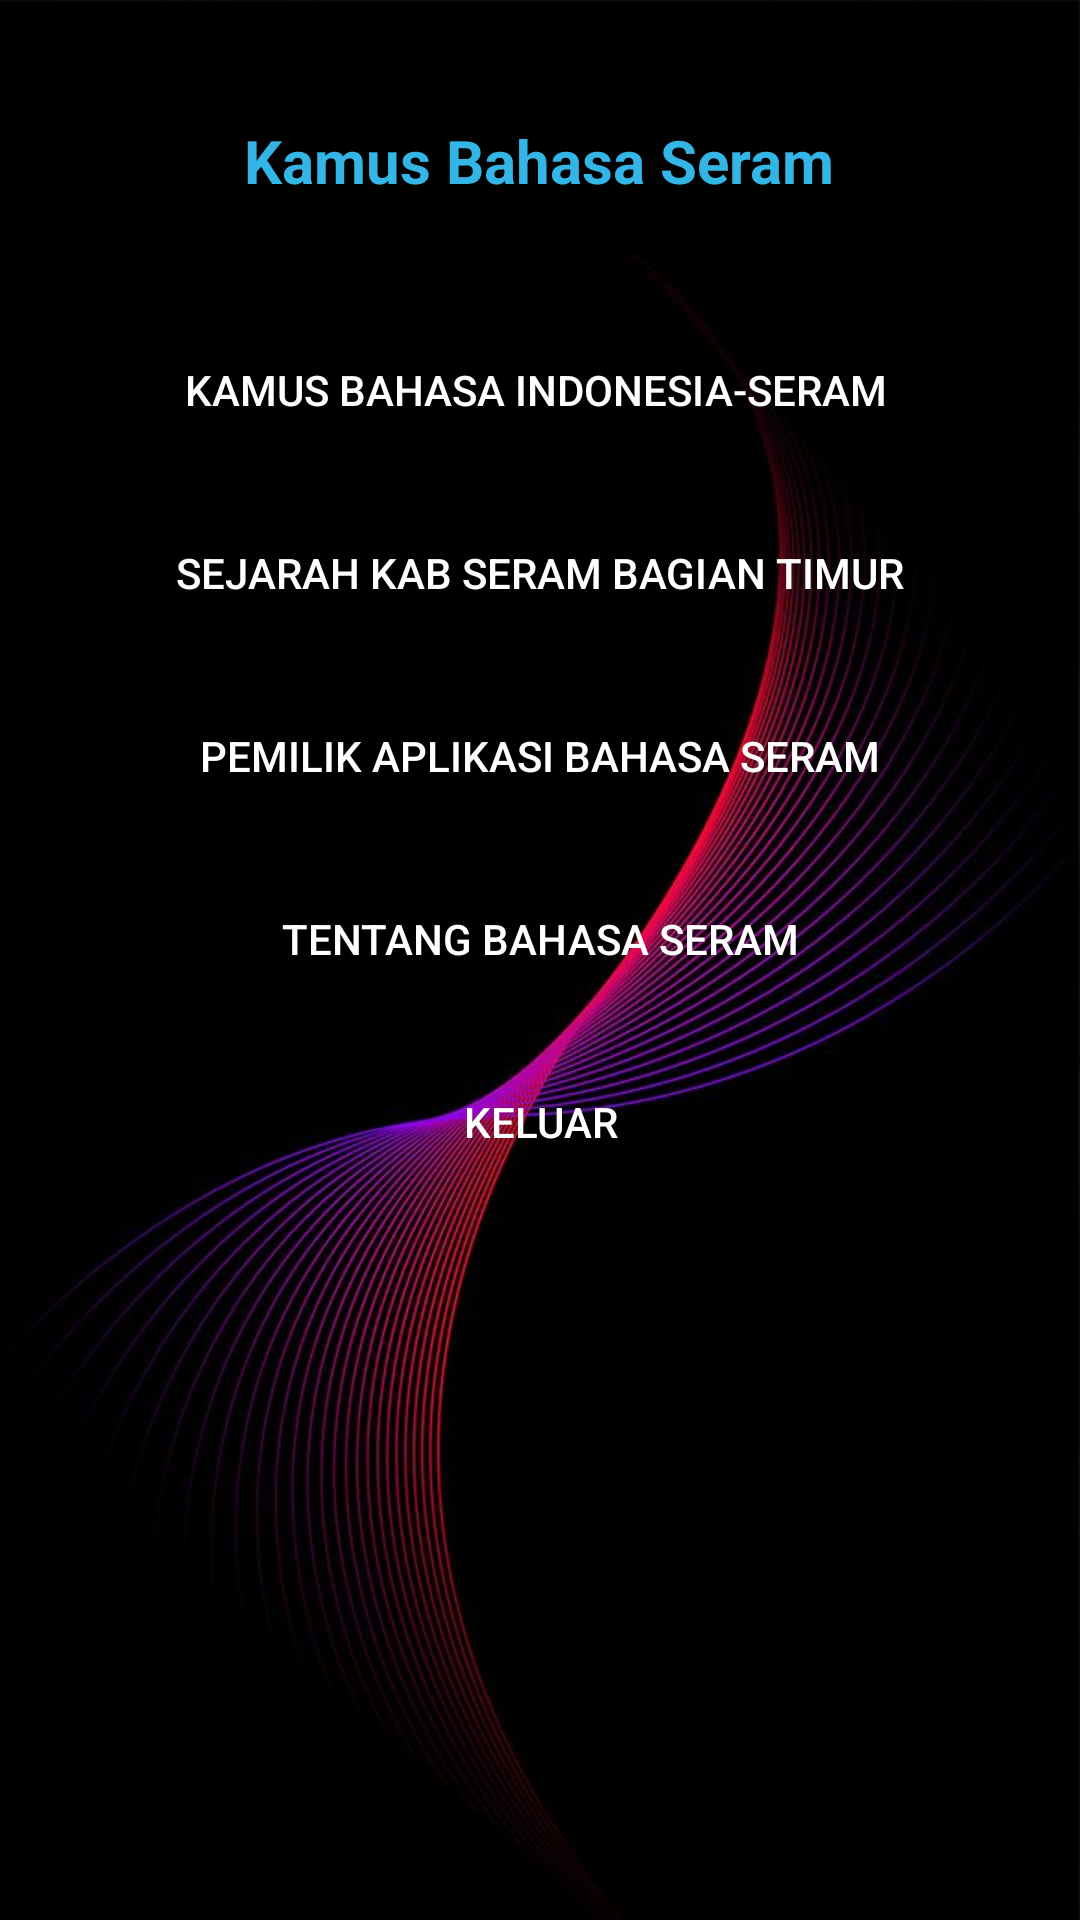

This screen was rendered from an Android layout file. Write that file and the resources it references.
<!-- AndroidManifest.xml: application theme Theme.AppCompat.NoActionBar -->
<!-- res/layout/activity_loading.xml -->
<?xml version="1.0" encoding="utf-8"?>
<RelativeLayout xmlns:android="http://schemas.android.com/apk/res/android"
    xmlns:app="http://schemas.android.com/apk/res-auto"
    xmlns:tools="http://schemas.android.com/tools"
    android:layout_width="match_parent"
    android:layout_height="match_parent"
    android:background="@drawable/a3"
    tools:context=".MainActivity">
    <TextView
        android:id="@+id/textView0"
        android:layout_width="wrap_content"
        android:layout_height="wrap_content"
        android:layout_centerHorizontal="true"
        android:layout_marginTop="40dp"
        android:text="Kamus Bahasa Seram"
        android:textAlignment="gravity"
        android:textColor="@android:color/holo_blue_light"
        android:textSize="20sp"
        android:textStyle="bold"/>

    <Button
        android:id="@+id/menu_kamus"
        android:layout_width="match_parent"
        android:layout_height="60dp"
        android:layout_centerHorizontal="true"
        android:layout_marginLeft="10dp"
        android:layout_marginTop="100dp"
        android:layout_marginRight="50dp"
        android:background="@drawable/ikonbutton"
        android:text="Kamus Bahasa Indonesia-Seram " />

    <Button
        android:id="@+id/menu_sejarah"
        android:layout_width="match_parent"
        android:layout_height="60dp"
        android:layout_below="@id/menu_kamus"
        android:layout_centerHorizontal="true"
        android:layout_marginLeft="5dp"
        android:layout_marginTop="1sp"
        android:layout_marginRight="50dp"
        android:background="@drawable/ikonbutton"
        android:text="Sejarah Kab Seram Bagian Timur" />

    <Button
        android:id="@+id/menu_pemilikAPK"
        android:layout_width="match_parent"
        android:layout_height="60dp"
        android:layout_centerHorizontal="true"
        android:layout_marginTop="1dp"
        android:background="@drawable/ikonbutton"
        android:layout_marginRight="50dp"
        android:layout_marginLeft="10dp"
        android:text="Pemilik Aplikasi Bahasa Seram"
        android:layout_below="@id/menu_sejarah"/>

    <Button
        android:id="@+id/menu_bahasa"
        android:layout_width="match_parent"
        android:layout_height="60dp"
        android:layout_centerHorizontal="true"
        android:layout_marginTop="1dp"
        android:background="@drawable/ikonbutton"
        android:layout_marginRight="50dp"
        android:layout_marginLeft="10dp"
        android:text="Tentang Bahasa Seram"
        android:layout_below="@id/menu_pemilikAPK"/>

    <Button
        android:id="@+id/menu_keluar"
        android:layout_width="match_parent"
        android:layout_height="60dp"
        android:layout_centerHorizontal="true"
        android:layout_marginTop="1dp"
        android:background="@drawable/ikonbutton"
        android:layout_marginRight="50dp"
        android:layout_marginLeft="10dp"
        android:text="Keluar"
        android:layout_below="@id/menu_bahasa"/>


</RelativeLayout>
<!-- resources referenced by this layout -->
<resources>
  <!-- drawable a3: jpg bitmap (drawable, 50440 bytes) -->
</resources>
